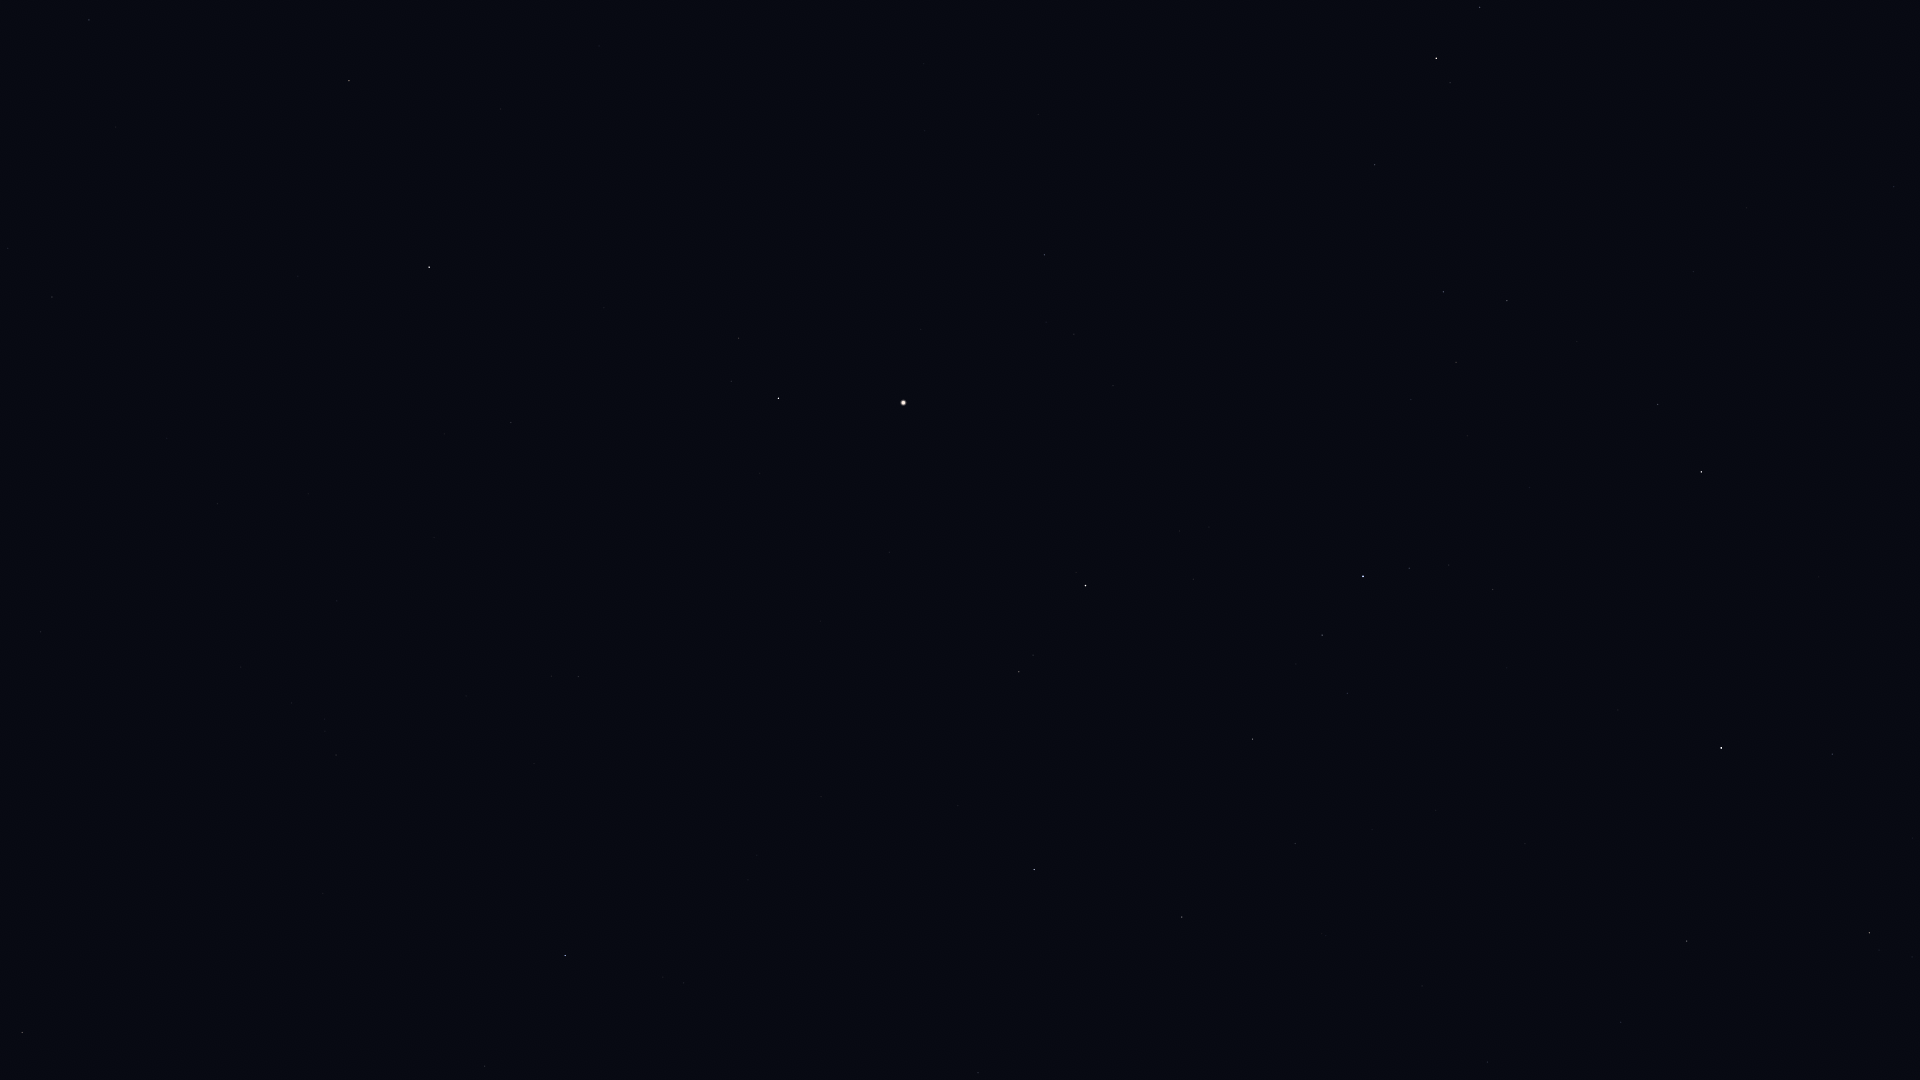

The data file committed next to this chart (first rows):
Star_ID, Name, X, Y
55219, Alula Borealis, 22, 1033
60129, Zaniah, 89, 20
61317, Chara, 485, 1066
63090, Minelauva, 349, 81
63125, Cor Caroli, 565, 956
63608, Vindemiatrix, 429, 267
64241, Diadem, 511, 423
64394, HIP 64394, 578, 677
67459, HIP 67459, 738, 338
67927, Muphrid, 778, 398
69673, Arcturus, 903, 403
69732, Xuange, 978, 1073
71053, HIP 71053, 1019, 672
71075, Seginus, 1034, 870
71795, HIP 71795, 1044, 255
72105, Izar, 1085, 586
72487, Merga, 1124, 1064
72845, Arcalís, 1124, 364
73555, Nekkar, 1182, 917
74961, Nikawiy, 1263, 953
75411, Alkalurops, 1295, 844
75695, Nusakan, 1322, 635
76127, HIP 76127, 1347, 693
76267, Alphecca, 1363, 576
76952, HIP 76952, 1409, 568
77070, Unukalhai, 1436, 58
77450, Gudja, 1456, 362
77512, HIP 77512, 1449, 565
77760, HIP 77760, 1422, 986
78159, HIP 78159, 1493, 589
78493, HIP 78493, 1507, 668
79043, Marsic, 1577, 341
79219, Kamuy, 1564, 593
80076, Hunor, 1563, 972
80463, Cujam, 1693, 272
80816, Kornephoros, 1701, 472
80838, Ogma, 1627, 912
81126, HIP 81126, 1621, 1022
81833, HIP 81833, 1687, 941
82651, Mahsati, 1886, 236
83207, HIP 83207, 1832, 754
84380, HIP 84380, 1869, 933
84606, HIP 84606, 1879, 950
85112, HIP 85112, 1912, 957
